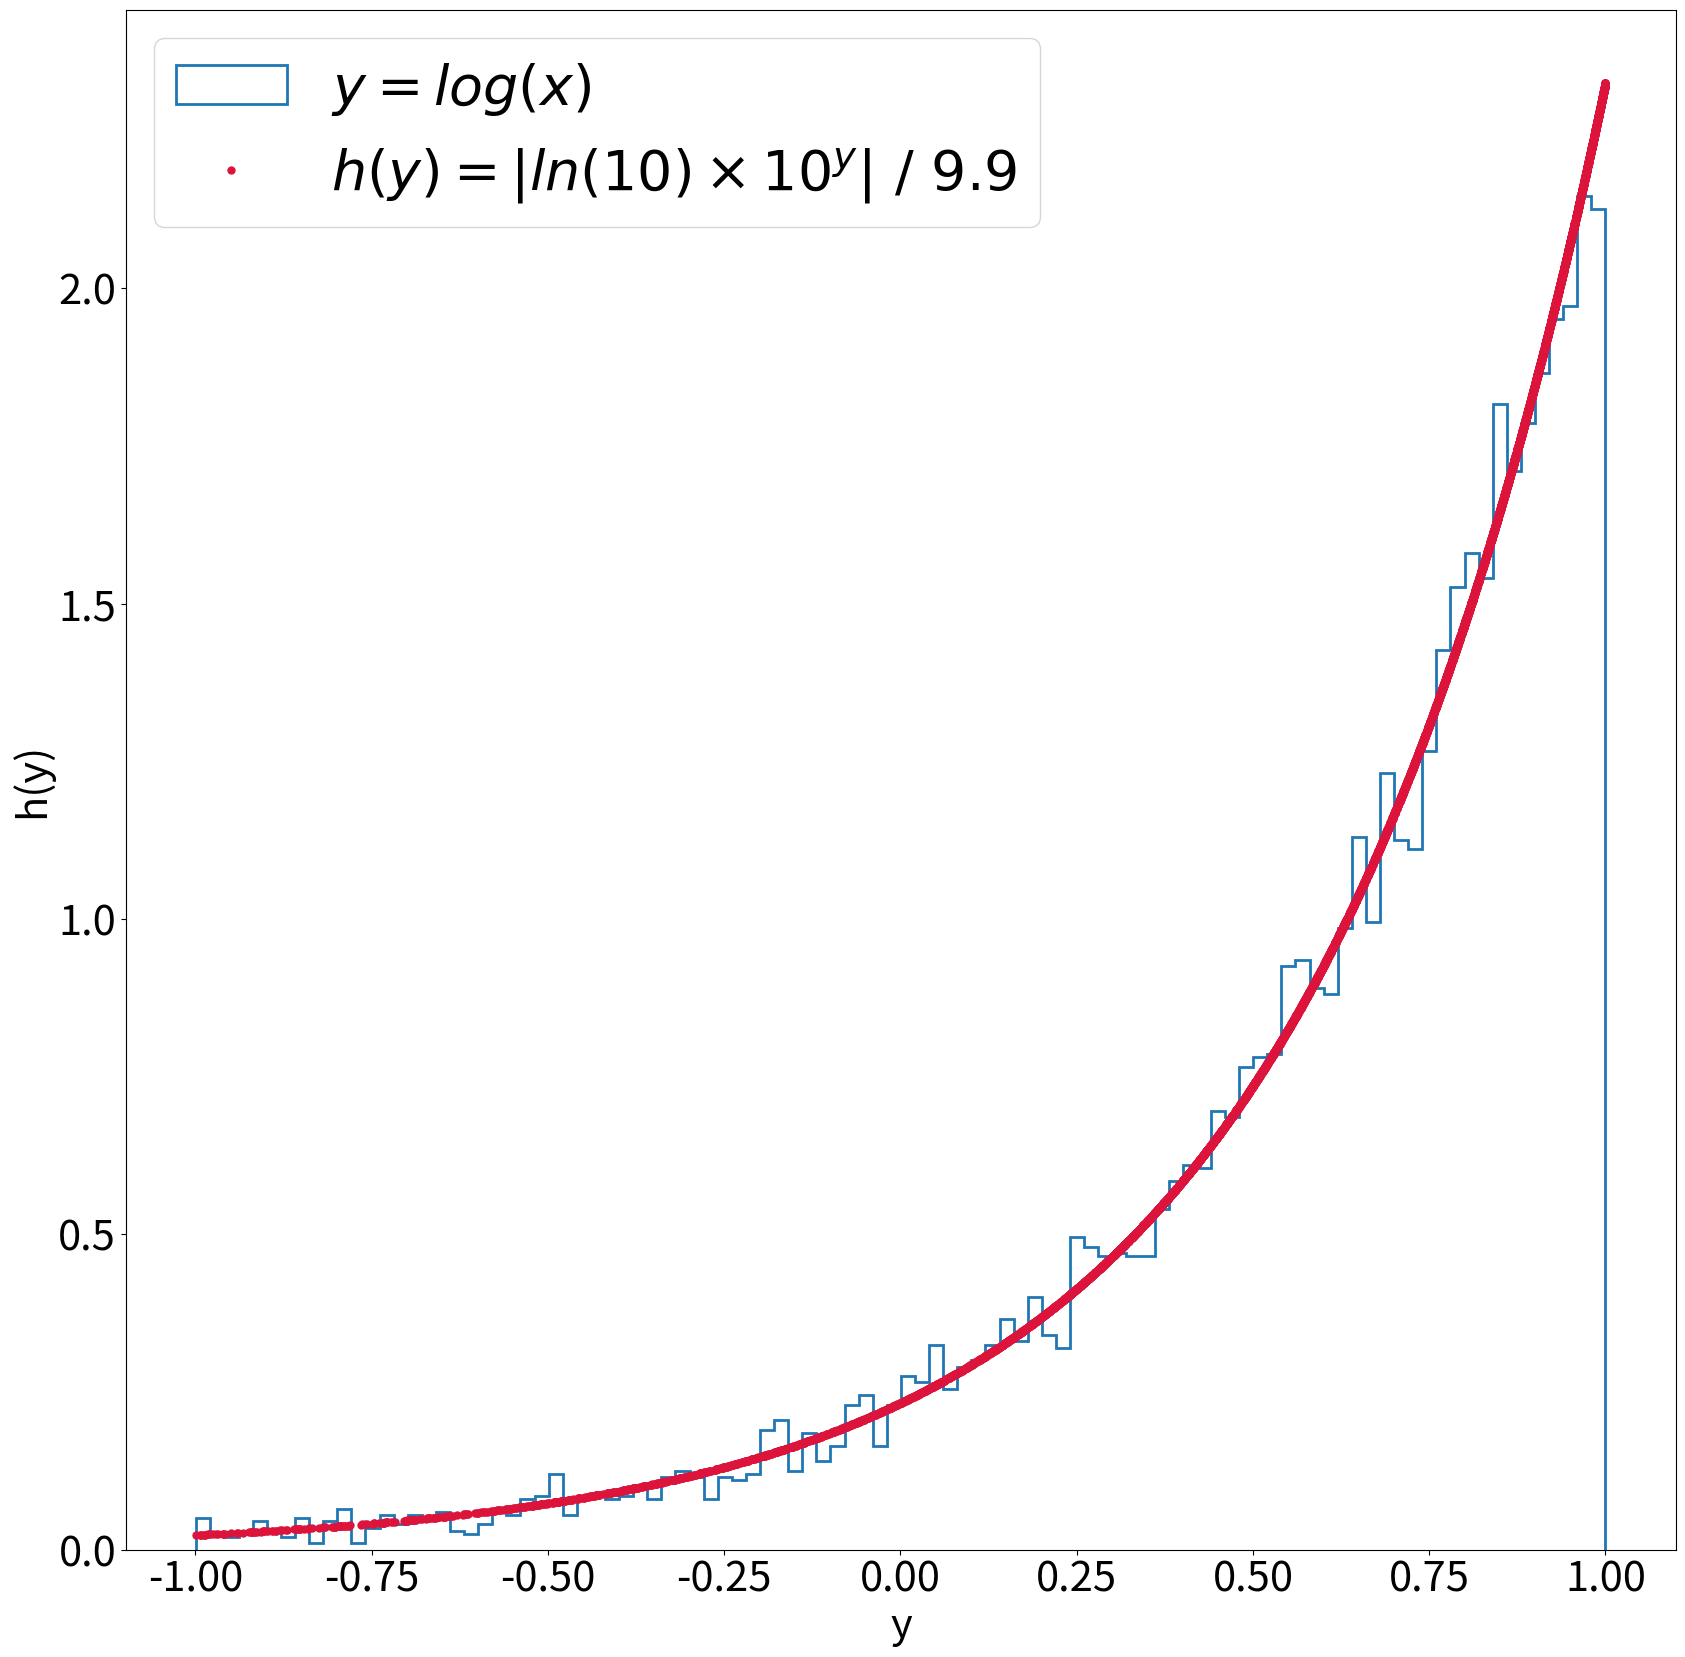

Python code for this plot:
# -*- coding: utf-8 -*-
"""
Created on Thu Mar  7 19:08:32 2024

[redacted]
"""

import numpy as np
import matplotlib.pyplot as plt

#Generate random numbers and plot the distributions

N = 10000
x = np.random.uniform(0.1, 10, N)
y = np.log10(x)
h = abs(np.log(10) * 10**y) / (10 - 0.1)

plt.figure(figsize=(20, 20))
# plt.hist(x, bins=int(np.sqrt(10000)), histtype='step', lw=2, density=True)
plt.hist(y, bins=int(np.sqrt(N)), histtype='step', lw=2, density=True, label="$y = log(x)$")
plt.plot(y, h, lw=0, marker=".", markersize=10, c="crimson", label=r"$h(y) = |ln(10) \times 10^y|\ /\ 9.9$")
plt.xticks(size=30)
plt.yticks(size=30)
plt.xlabel("y", size=30)
plt.ylabel("h(y)", size=30)
plt.legend(prop={"size": 40})

#Mean and median computation

print("x mean = " + str(np.log10(np.mean(x))))
print("y mean = " + str(np.mean(y)))

print("x median = " + str(np.log10(np.median(x))))
print("y median = " + str(np.median(y)))